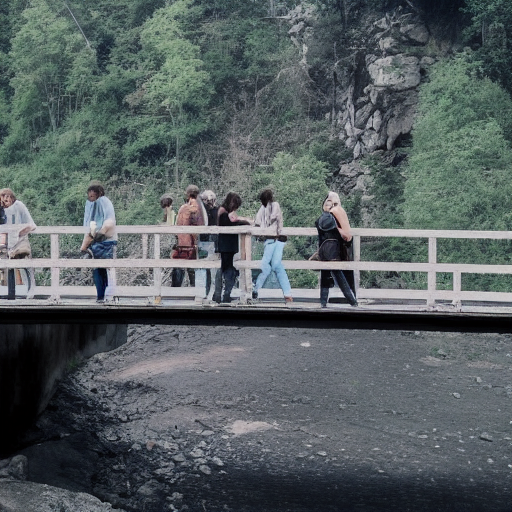
Generation parameters embedded in this image by AUTOMATIC1111 Stable Diffusion web UI or a fork of it (Forge, ...) (PNG 'parameters' text chunk):
landscape, people, epic scene, bridge
Steps: 55, Sampler: Euler a, CFG scale: 7, Seed: 1444651680, Size: 512x512, Model hash: 7460a6fa